Labelled photos from "data", an image-classification folder in taiyou-sun/SEM-study. The possible labels are: anomaly, normal.

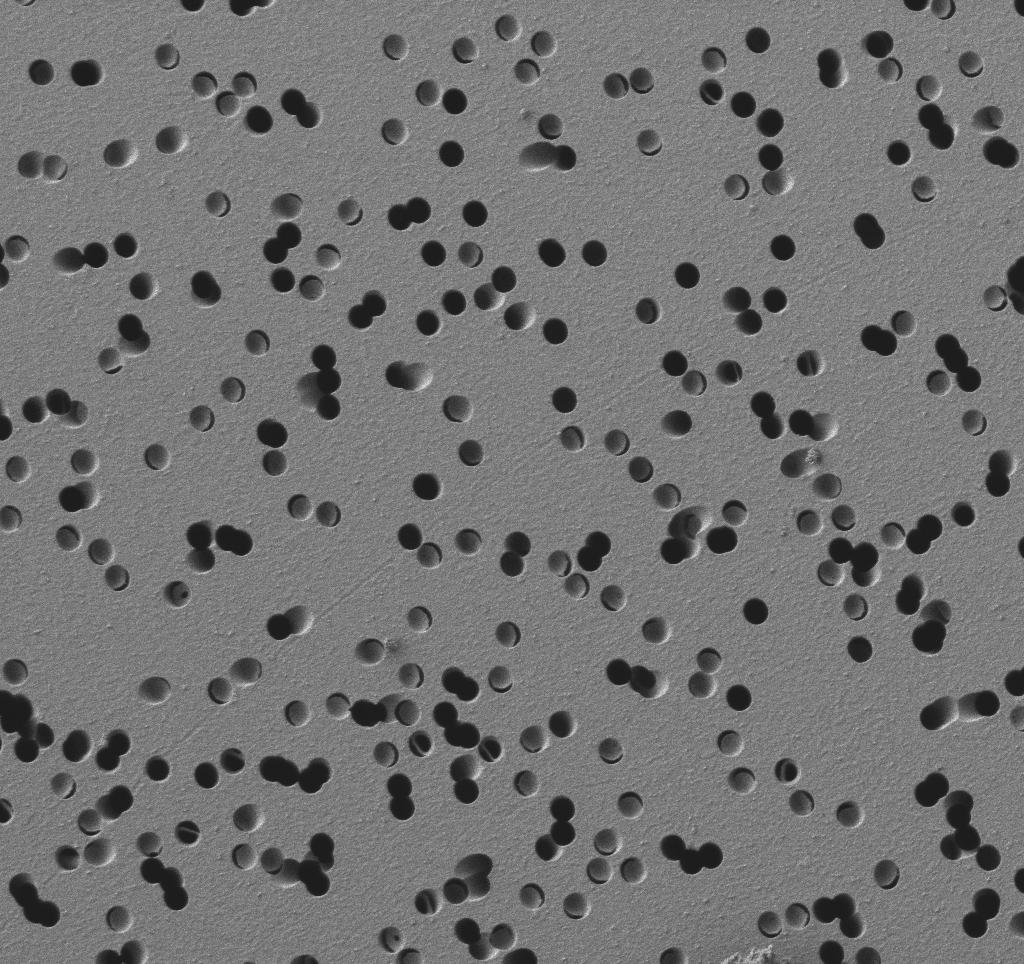
Label: anomaly

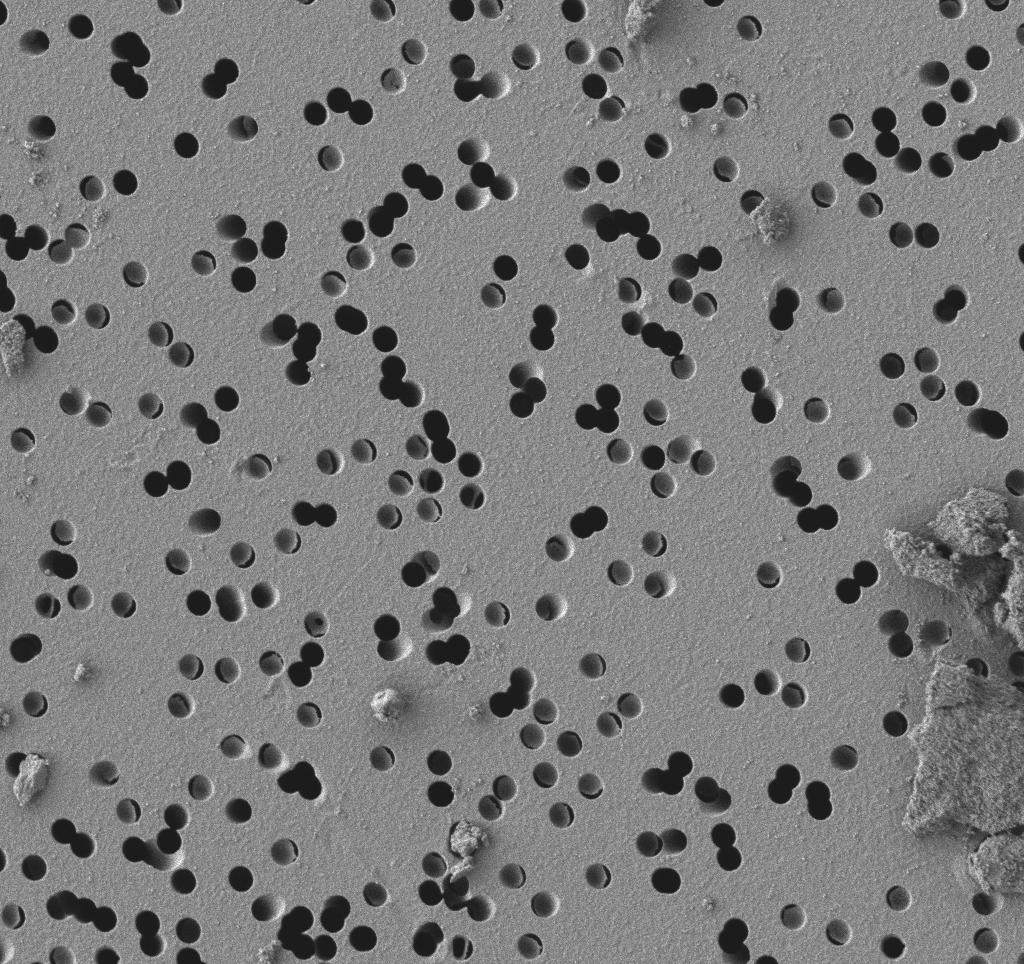
Label: anomaly

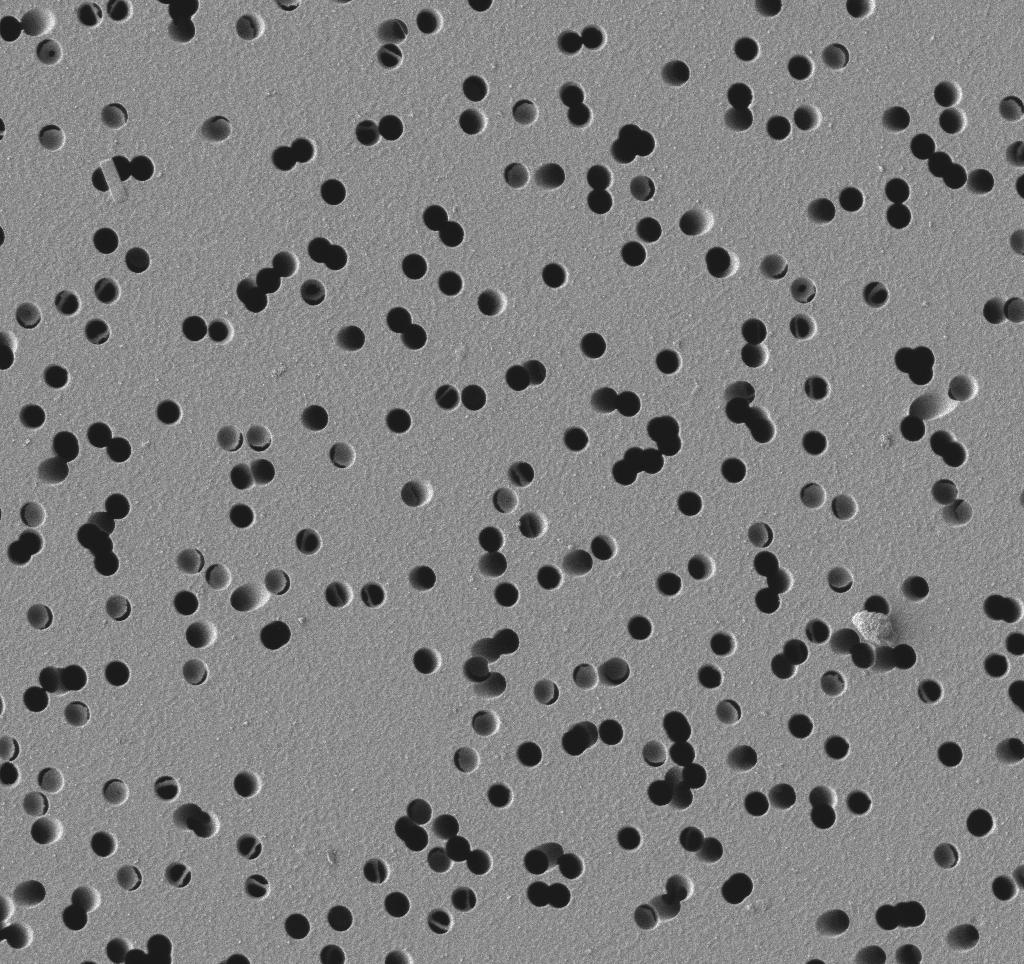
Label: anomaly

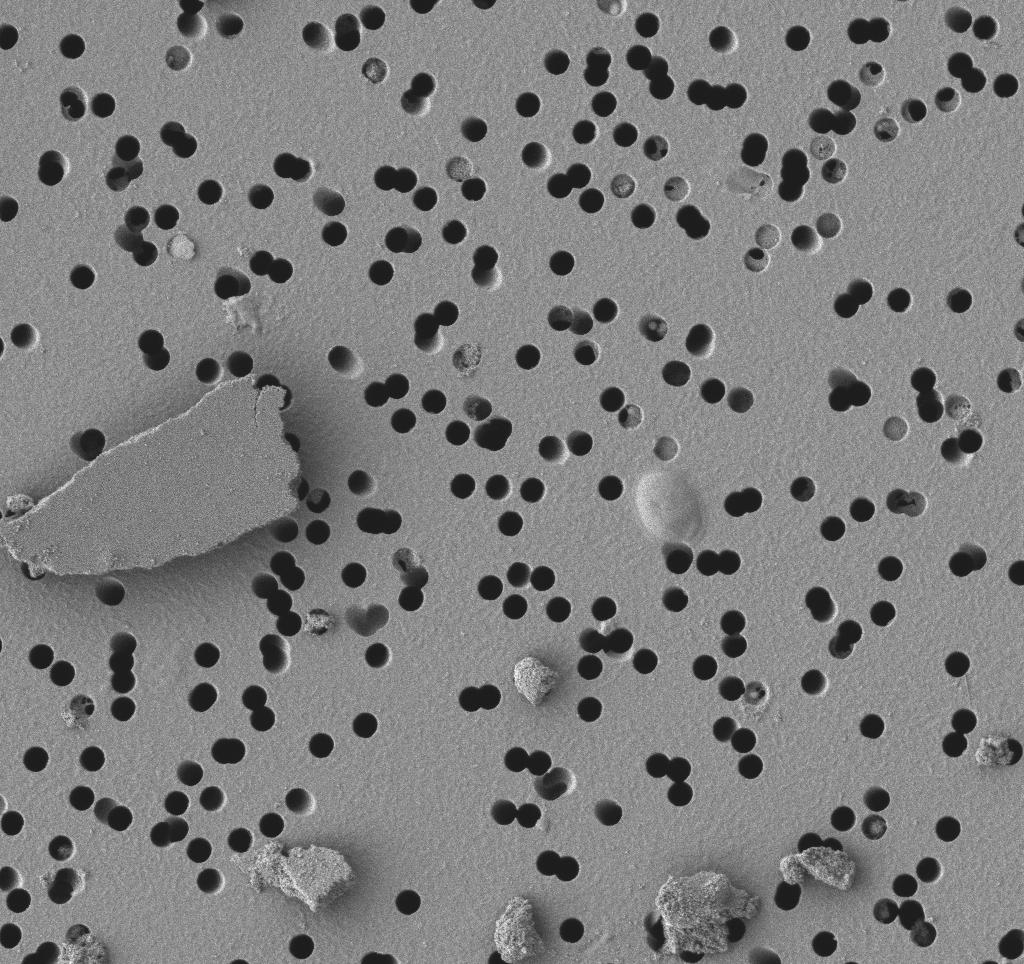
Label: anomaly

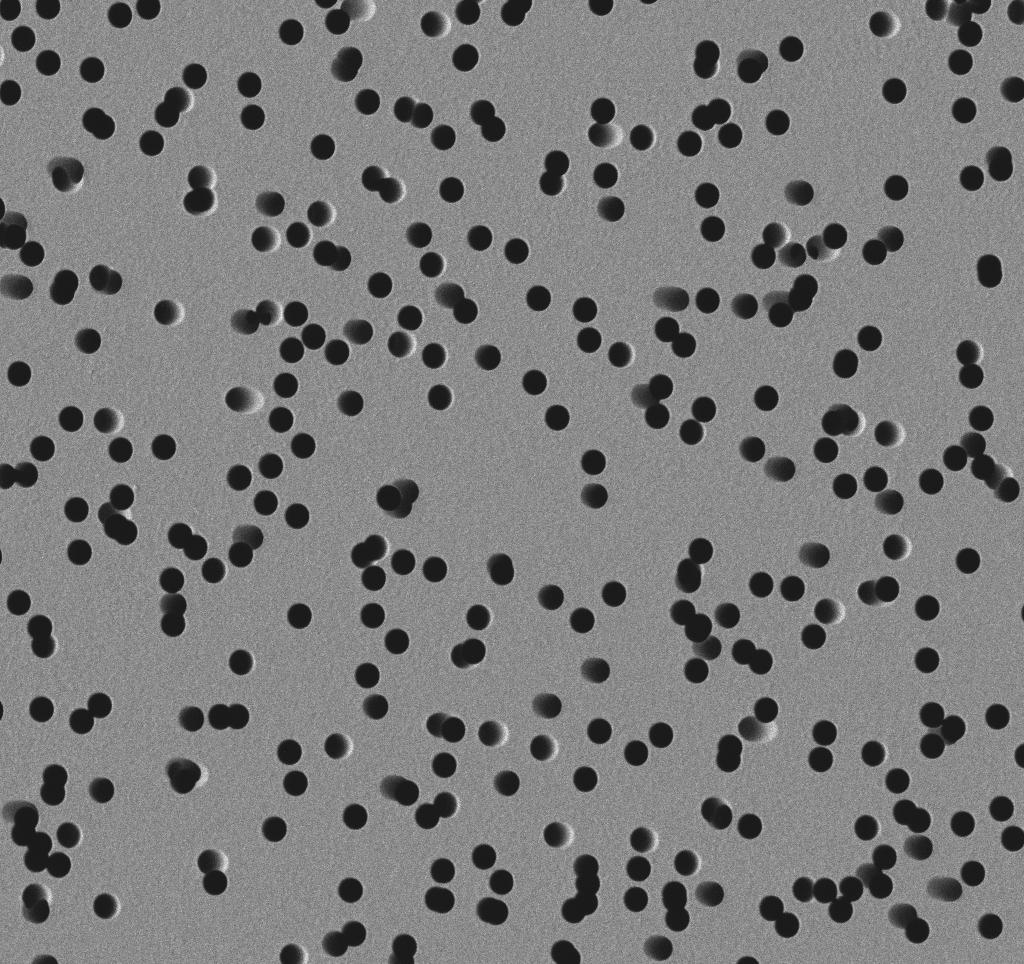
Label: normal

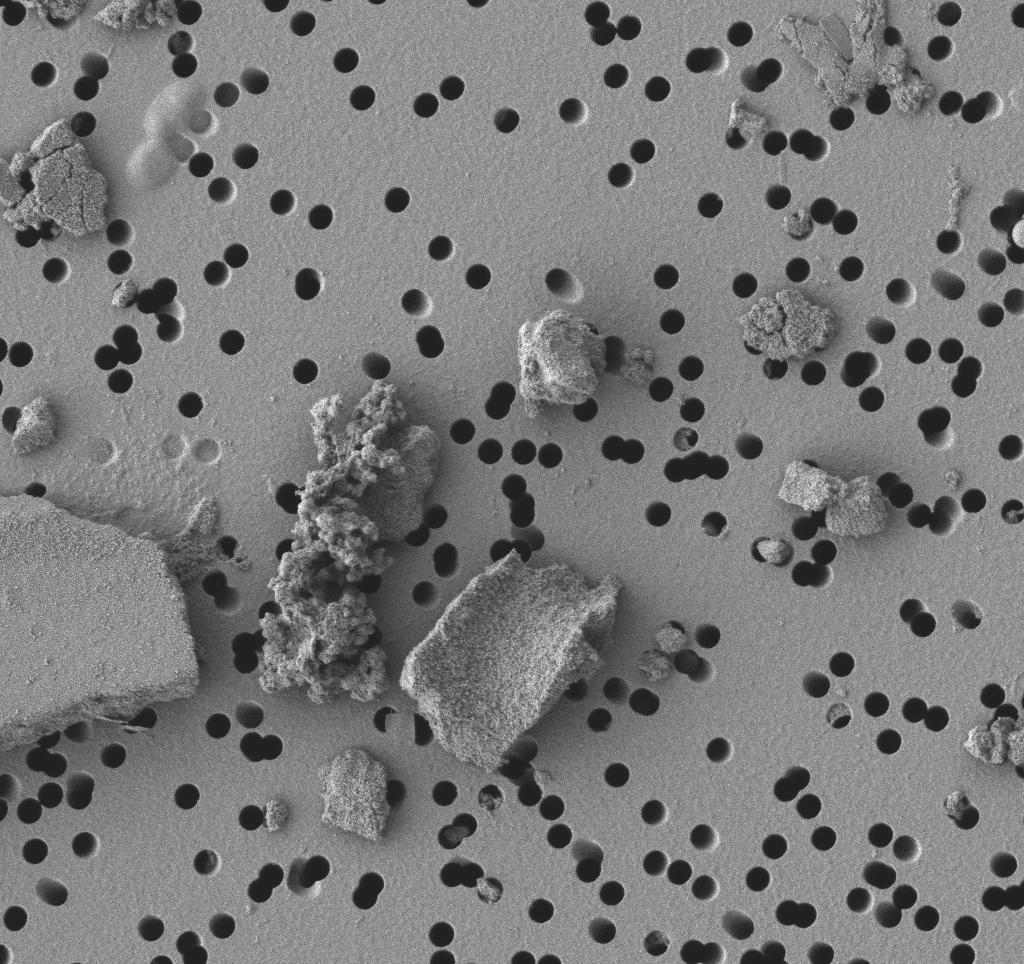
Label: anomaly
